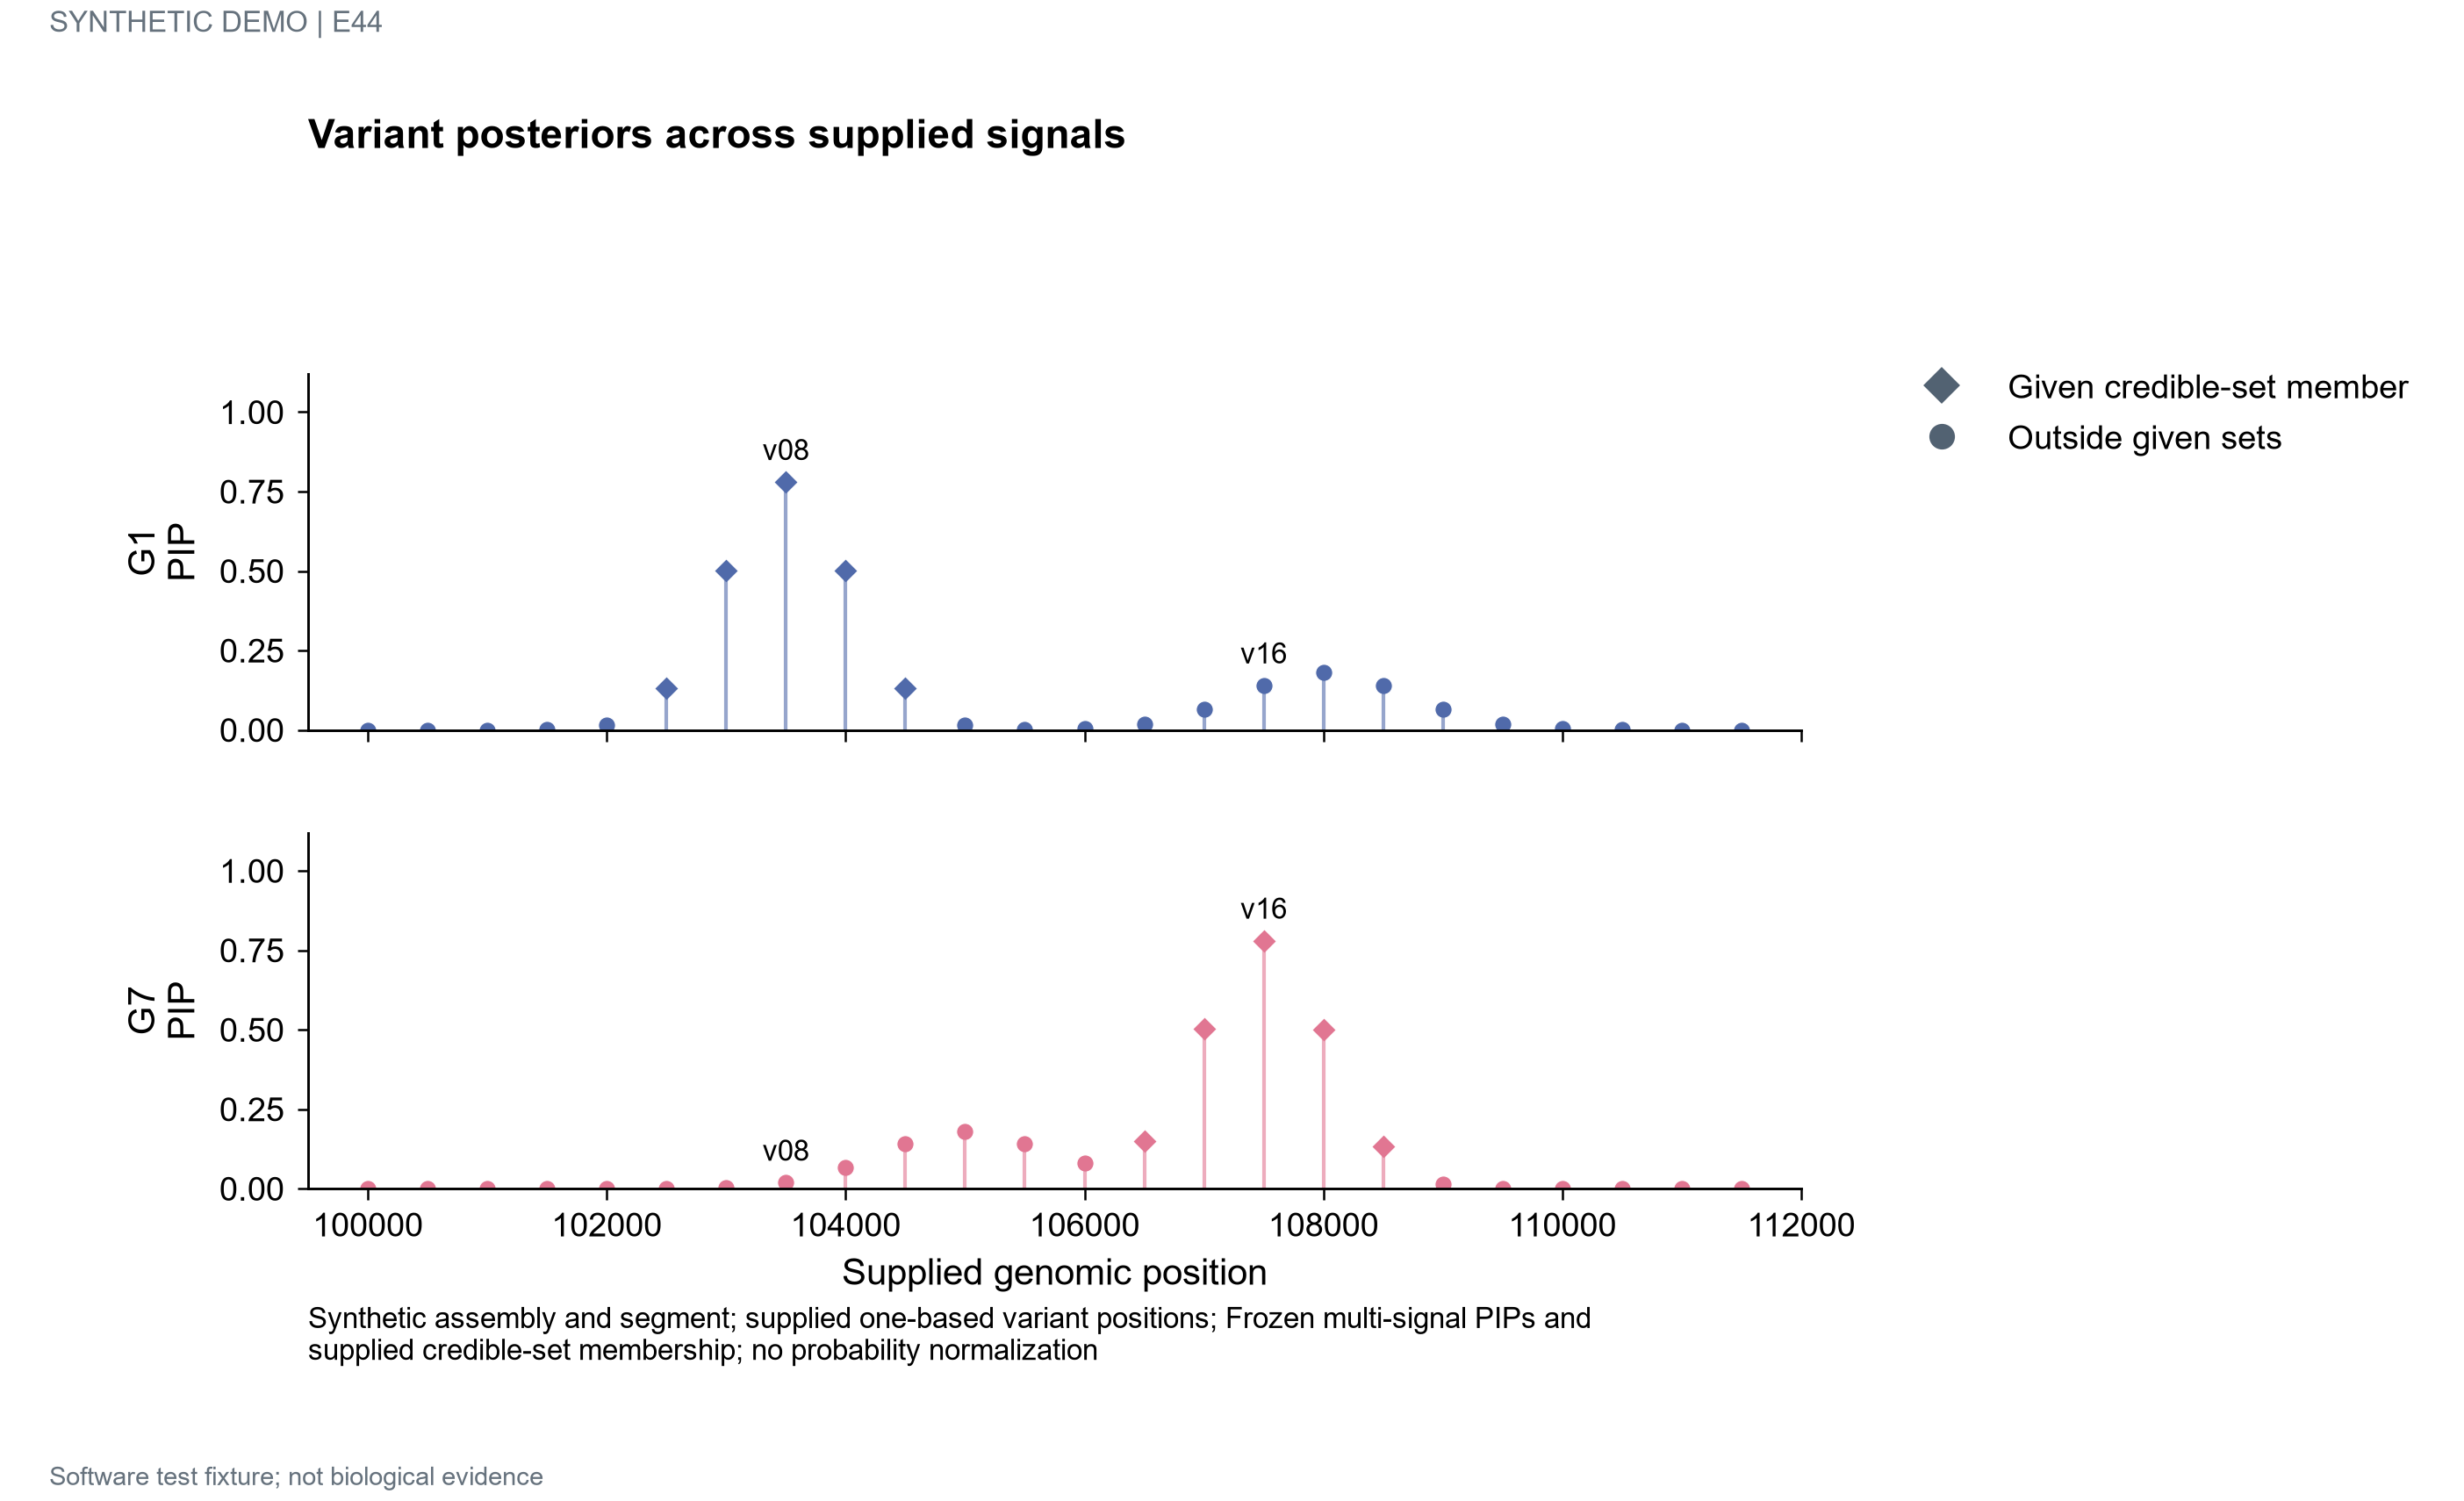

The file beside this chart, header and first rows:
signal	variant_id	position	pip	credible_set
G1	v01	100000	2.7172267768585844e-10	none
G1	v02	100500	8.777743628102212e-08	none
G1	v03	101000	1.1657364049329513e-05	none
G1	v04	101500	0.0006365	none
G1	v05	102000	0.01429	none
G1	v06	102500	0.1318	CS1
G1	v07	103000	0.5001	CS1
G1	v08	103500	0.78	CS1
G1	v09	104000	0.5001	CS1
G1	v10	104500	0.1318	CS1
G1	v11	105000	0.01431	none
G1	v12	105500	0.000984	none
G1	v13	106000	0.003308	none
G1	v14	106500	0.01897	none
G1	v15	107000	0.06622	none
G1	v16	107500	0.1402	none
G1	v17	108000	0.18	none
G1	v18	108500	0.1402	none
G1	v19	109000	0.06622	none
G1	v20	109500	0.01897	none
G1	v21	110000	0.003297	none
G1	v22	110500	0.0003475	none
G1	v23	111000	2.221376473560232e-05	none
G1	v24	111500	8.613211305832216e-07	none
G7	v01	100000	2.499829895693524e-12	none
G7	v02	100500	2.889410499334101e-10	none
G7	v03	101000	2.025633144946664e-08	none
G7	v04	101500	8.613211305832216e-07	none
G7	v05	102000	2.221376473560232e-05	none
G7	v06	102500	0.0003475	none
G7	v07	103000	0.003297	none
G7	v08	103500	0.01897	none
G7	v09	104000	0.06622	none
G7	v10	104500	0.1402	none
G7	v11	105000	0.18	none
G7	v12	105500	0.1408	none
G7	v13	106000	0.0805	none
G7	v14	106500	0.1508	CS2
G7	v15	107000	0.5034	CS2
G7	v16	107500	0.7803	CS2
G7	v17	108000	0.5001	CS2
G7	v18	108500	0.1318	CS2
G7	v19	109000	0.01429	none
G7	v20	109500	0.0006365	none
G7	v21	110000	1.1657366549159408e-05	none
G7	v22	110500	8.777744939892549e-08	none
G7	v23	111000	2.717227194372694e-10	none
G7	v24	111500	3.4580354481277156e-13	none
